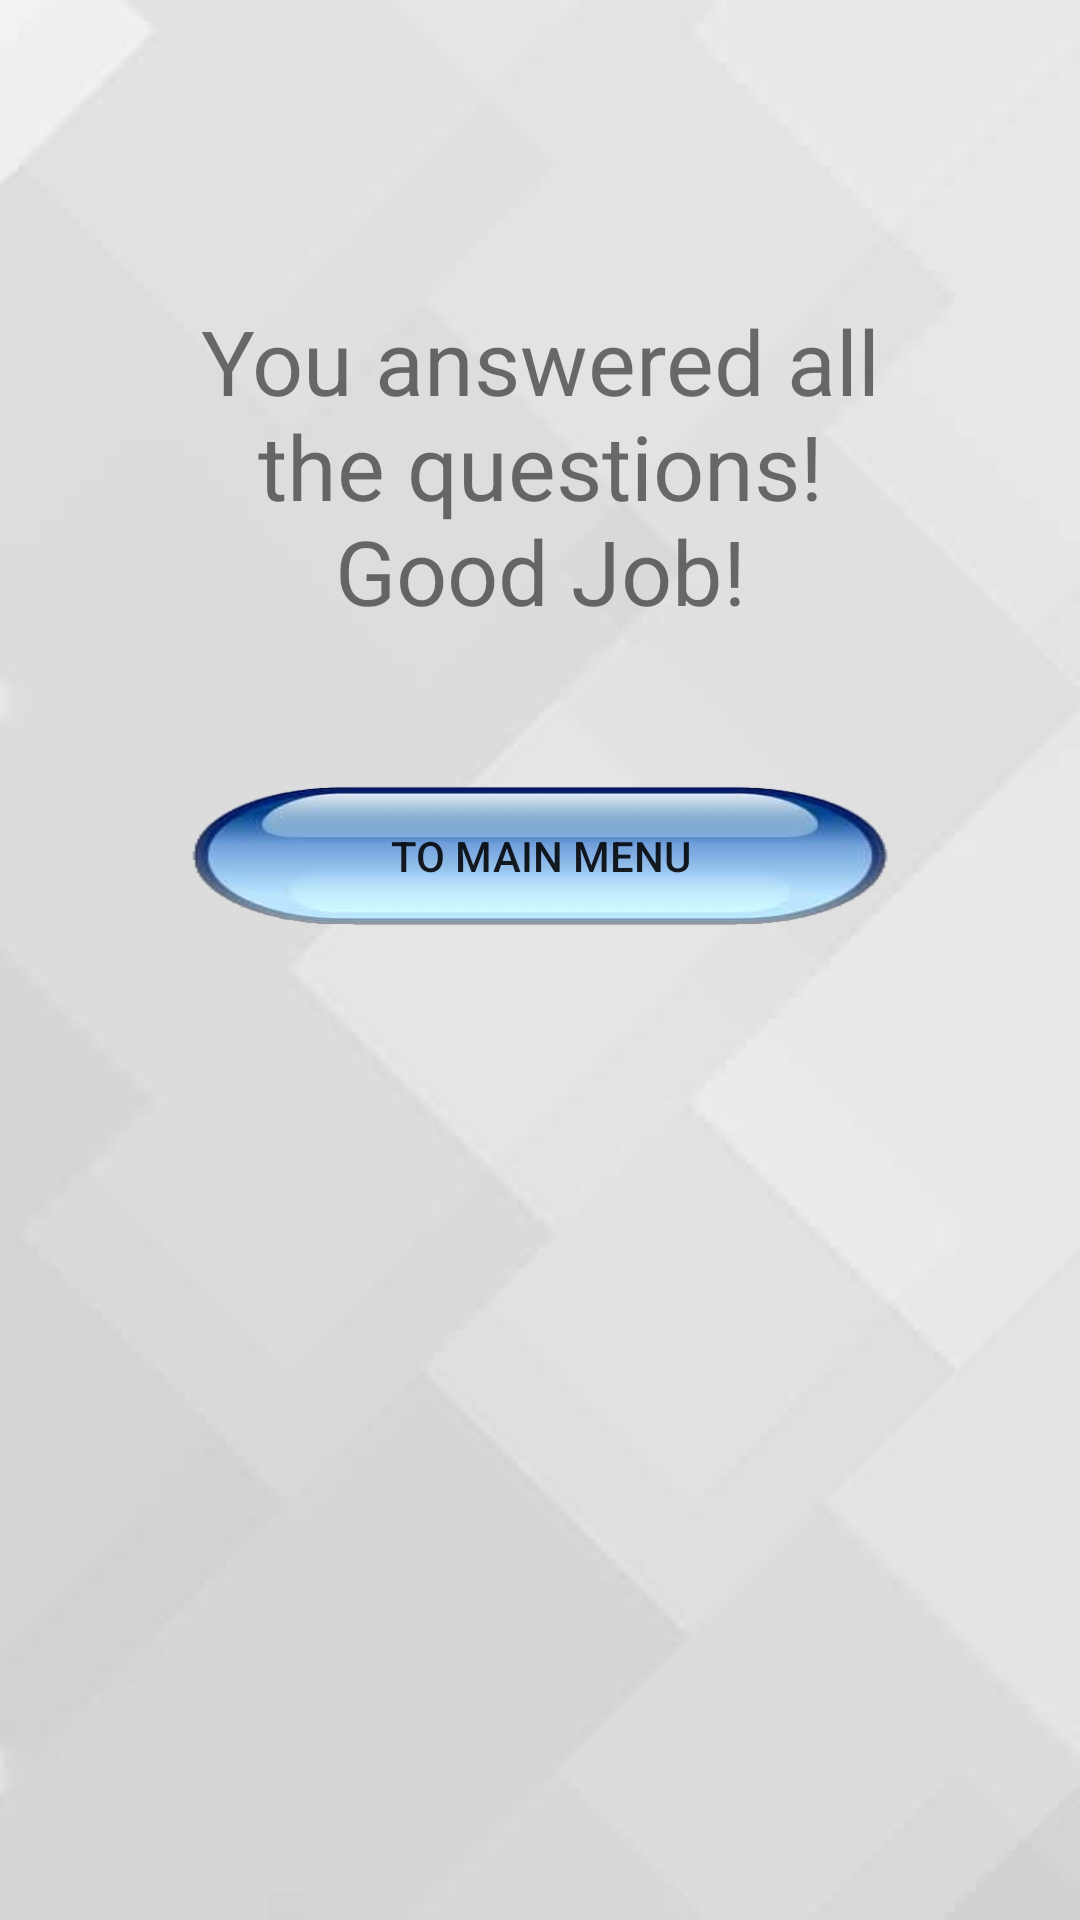

Produce the Android XML layout that renders to this screen, including the resource entries it uses.
<!-- AndroidManifest.xml: application theme AppTheme -->
<!-- res/layout/activity_exercise_result.xml -->
<?xml version="1.0" encoding="utf-8"?>
<LinearLayout xmlns:android="http://schemas.android.com/apk/res/android"
    xmlns:app="http://schemas.android.com/apk/res-auto"
    xmlns:tools="http://schemas.android.com/tools"
    android:layout_width="match_parent"
    android:layout_height="match_parent"
    android:background="@drawable/bg"
    android:orientation="vertical"
    android:padding="60dp"
    tools:context=".Student.ExerciseResultActivity">

    <TextView
        android:id="@+id/textView14"
        android:layout_width="match_parent"
        android:layout_height="wrap_content"
        android:layout_marginTop="40dp"
        android:background="#00000000"
        android:gravity="center_horizontal"
        android:text="You answered all the questions! Good Job!"
        android:textSize="30sp" />

    <Button
        android:id="@+id/btnAccount3"
        android:layout_width="match_parent"
        android:layout_height="50dp"
        android:layout_marginTop="50dp"
        android:background="@drawable/button"
        android:onClick="toMainActivity"
        android:text="To Main Menu" />

</LinearLayout>
<!-- resources referenced by this layout -->
<resources>
  <!-- drawable bg: png bitmap (drawable-hdpi, 17670 bytes) -->
  <!-- drawable button: png bitmap (drawable-hdpi, 25270 bytes) -->
  <style name="AppTheme" parent="Theme.AppCompat.Light.NoActionBar">
          
          <item name="colorPrimary">@color/colorPrimary</item>
          <item name="colorPrimaryDark">@color/colorPrimaryDark</item>
          <item name="colorAccent">@color/colorAccent</item>
          <item name="android:background">#c0bfbf</item>
      </style>
  <color name="colorPrimary">#3F51B5</color>
  <color name="colorPrimaryDark">#303F9F</color>
  <color name="colorAccent">#FF4081</color>
</resources>
